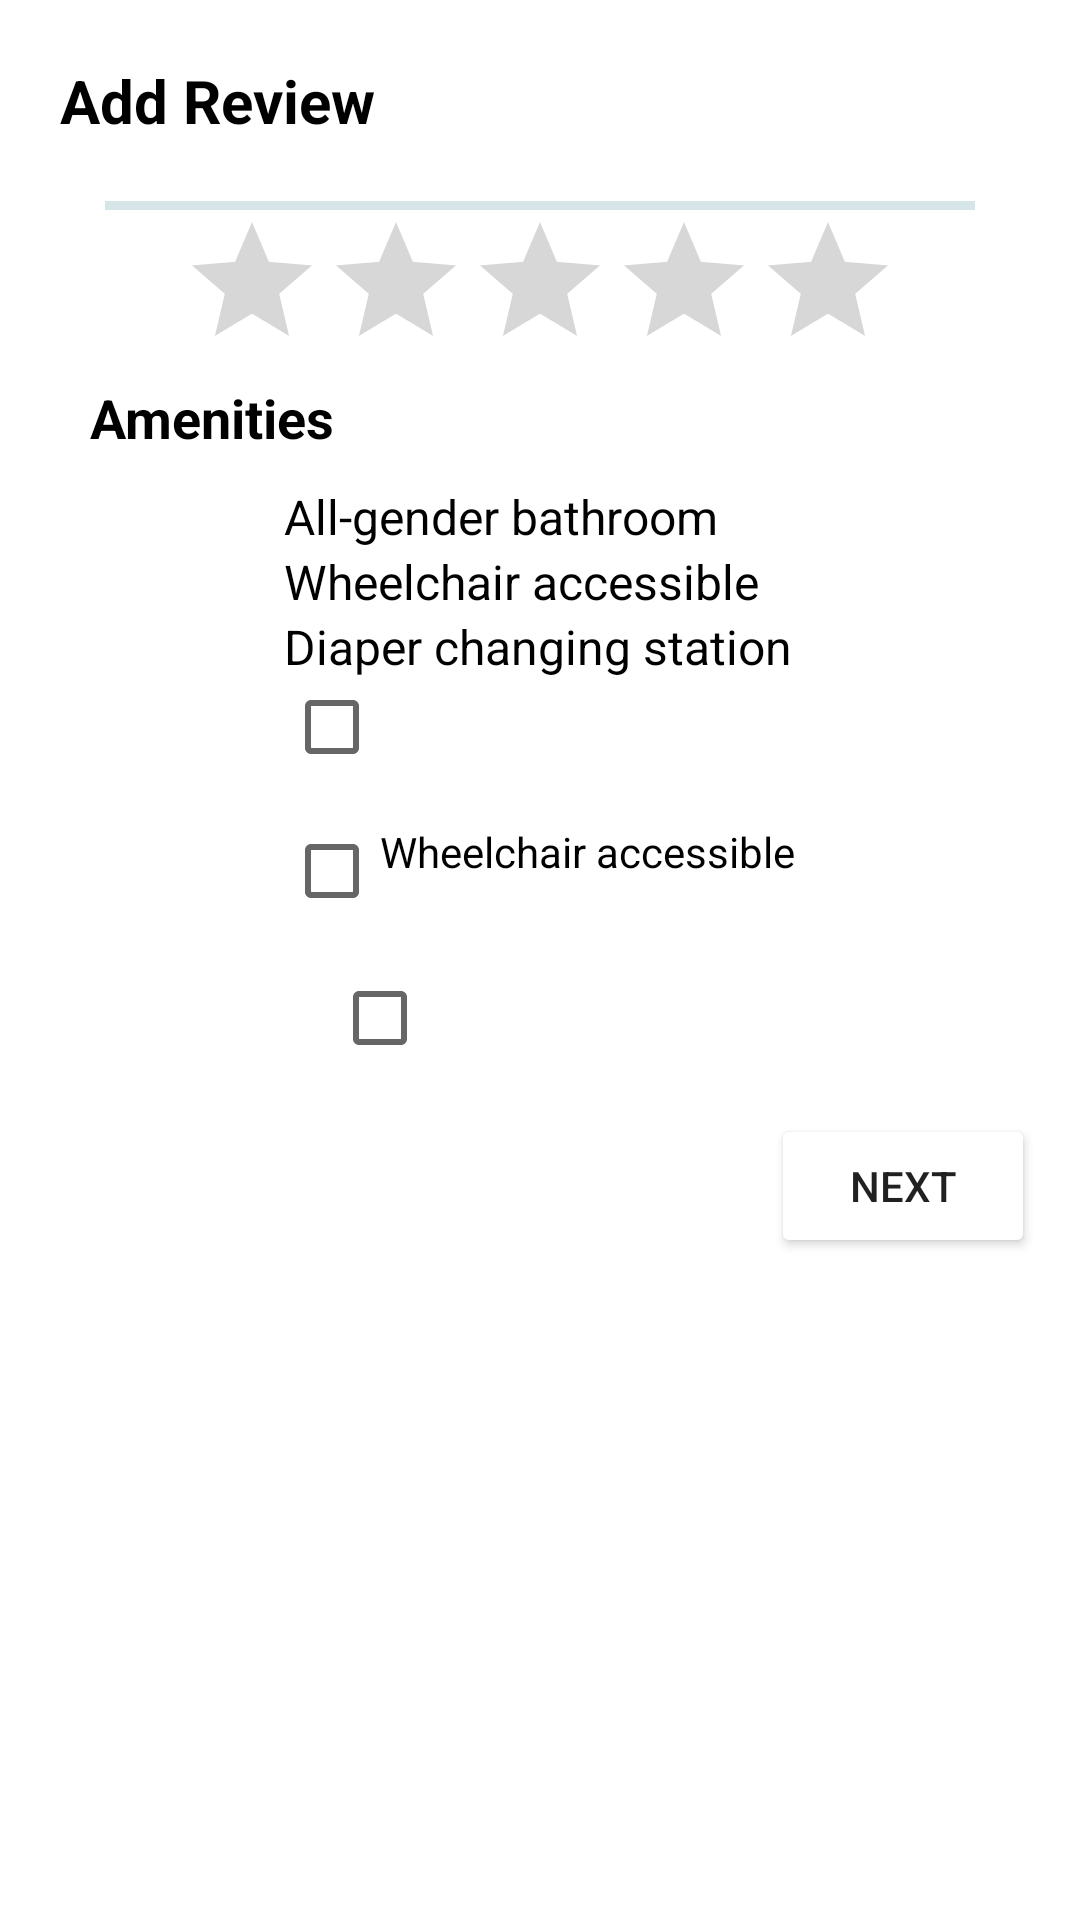

This screen was rendered from an Android layout file. Write that file and the resources it references.
<!-- AndroidManifest.xml: application theme Theme.FindMyBathroom -->
<!-- res/layout/review.xml -->
<?xml version="1.0" encoding="utf-8"?>
<androidx.constraintlayout.widget.ConstraintLayout xmlns:android="http://schemas.android.com/apk/res/android"
    xmlns:app="http://schemas.android.com/apk/res-auto"
    xmlns:tools="http://schemas.android.com/tools"
    android:layout_width="match_parent"
    android:layout_height="match_parent"
    tools:context=".AddReviewActivity">

    <LinearLayout
        android:layout_width="match_parent"
        android:layout_height="match_parent"
        android:orientation="vertical"
        android:gravity="center|top">

        <TextView
            android:layout_width="match_parent"
            android:layout_height="wrap_content"
            android:layout_margin="20dp"
            android:textStyle="bold"
            android:textSize="20dp"
            android:textColor="@color/black"
            android:text="Add Review"/>

        <View
            android:layout_width="match_parent"
            android:layout_height="3dp"
            android:layout_marginLeft="35dp"
            android:layout_marginRight="35dp"
            android:background="#d6e5e7"/>

        <RatingBar
            android:id="@+id/simpleRatingBar"
            android:layout_width="wrap_content"
            android:layout_height="wrap_content" />

        <TextView
            android:layout_width="match_parent"
            android:layout_height="wrap_content"
            android:layout_marginLeft="20dp"
            android:layout_marginBottom="10dp"
            android:textSize="18dp"
            android:textColor="@color/black"
            android:textStyle="bold"
            android:text="Amenities"/>

        <LinearLayout
            android:layout_width="wrap_content"
            android:layout_height="wrap_content"
            android:orientation="vertical">

            <TextView
                android:id="@+id/text_all_gender"
                android:layout_width="match_parent"
                android:layout_height="wrap_content"
                android:layout_alignTop="@id/checkbox_all_gender"
                android:text="All-gender bathroom"
                android:textColor="@color/black"
                android:textSize="16dp" />

            <TextView
                android:id="@+id/text_wheelchair_accessible"
                android:layout_width="match_parent"
                android:layout_height="wrap_content"
                android:layout_alignTop="@id/checkbox_wheelchair_accessible"
                android:layout_below="@id/text_all_gender"
                android:textSize="16dp"
                android:textColor="@color/black"
                android:text="Wheelchair accessible"/>

            <TextView
                android:id="@+id/text_diaper_station"
                android:layout_width="match_parent"
                android:layout_height="wrap_content"
                android:layout_alignTop="@id/checkbox_diaper_station"
                android:layout_below="@id/text_wheelchair_accessible"
                android:textSize="16dp"
                android:textColor="@color/black"
                android:text="Diaper changing station"/>

            <CheckBox android:id="@+id/checkbox_all_gender"
                android:layout_width="wrap_content"
                android:layout_height="wrap_content"
                android:gravity="top"
                android:layout_toRightOf="@id/text_all_gender"
                android:layout_alignLeft="@id/checkbox_diaper_station"/>

            <CheckBox
                android:id="@+id/checkbox_wheelchair_accessible"
                android:layout_width="wrap_content"
                android:layout_height="wrap_content"
                android:gravity="top|right"
                android:text="Wheelchair accessible"/>

            <CheckBox
                android:id="@+id/checkbox_diaper_station"
                android:layout_width="wrap_content"
                android:layout_height="wrap_content"
                android:layout_below="@id/checkbox_wheelchair_accessible"
                android:layout_marginLeft="16dp"
                android:layout_marginTop="1dp"
                android:layout_toRightOf="@id/text_diaper_station"
                android:gravity="top|right" />
        </LinearLayout>

        <Button
            android:id="@+id/nextButton"
            android:layout_width="wrap_content"
            android:layout_height="wrap_content"
            android:layout_gravity="bottom|right"
            android:layout_marginRight="15dp"
            android:backgroundTint="@color/common_google_signin_btn_text_light"
            android:text="Next" />
    </LinearLayout>

</androidx.constraintlayout.widget.ConstraintLayout>
<!-- resources referenced by this layout -->
<resources>
  <style name="Theme.FindMyBathroom" parent="Theme.MaterialComponents.DayNight.DarkActionBar">
          
          <item name="colorPrimary">@color/purple_500</item>
          <item name="colorPrimaryVariant">@color/purple_700</item>
          <item name="colorOnPrimary">@color/white</item>
          
          <item name="colorSecondary">@color/teal_200</item>
          <item name="colorSecondaryVariant">@color/teal_700</item>
          <item name="colorOnSecondary">@color/black</item>
          
          <item name="android:statusBarColor" tools:targetApi="l">?attr/colorPrimaryVariant</item>
          
      </style>
  <!-- not gathered from this repository: default colours our renderer supplied (Android Studio template values) -->
  <color name="purple_500">#FF6200EE</color>
  <color name="purple_700">#FF3700B3</color>
  <color name="teal_200">#FF03DAC5</color>
  <color name="teal_700">#FF018786</color>
  <color name="black">#FF000000</color>
  <color name="white">#FFFFFFFF</color>
</resources>
